Run: headless pygame with SDL's dummy video driver; simulated clock (each Clock.tick advances the game by its frame time, no real sleeping); random seed 0; keys injected as events and as key.get_pressed() state; no mouse input.
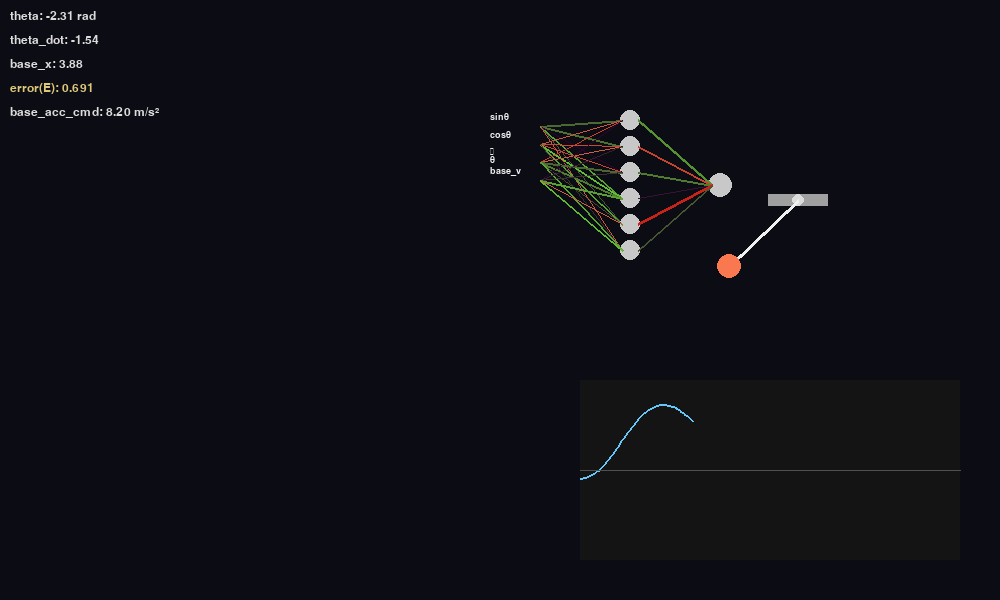
Frame 1 of 4 · flips 1–60 · no input
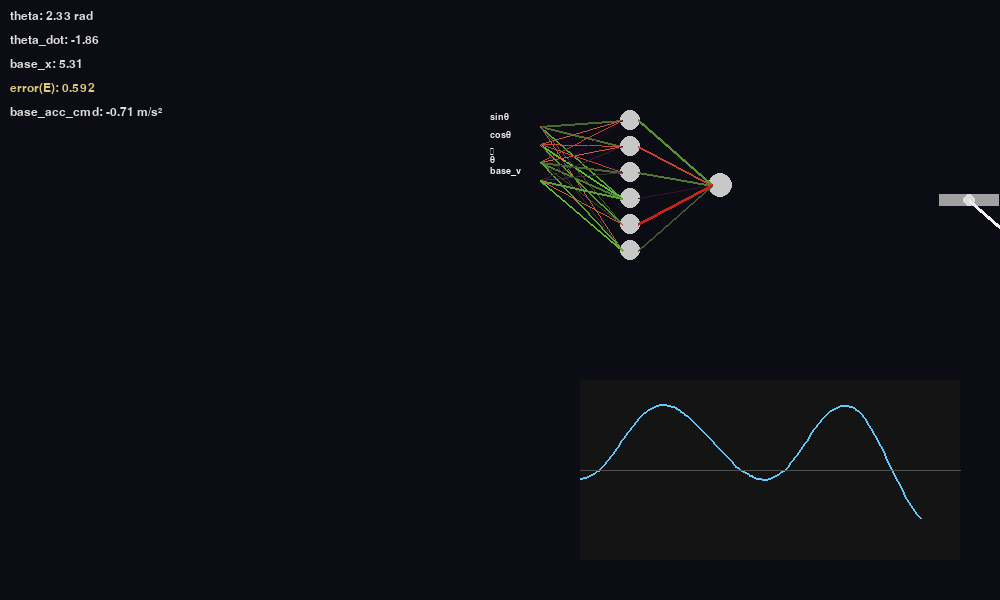
Frame 2 of 4 · flips 61–180 · tapped SPACE, RETURN · held RIGHT (→), D
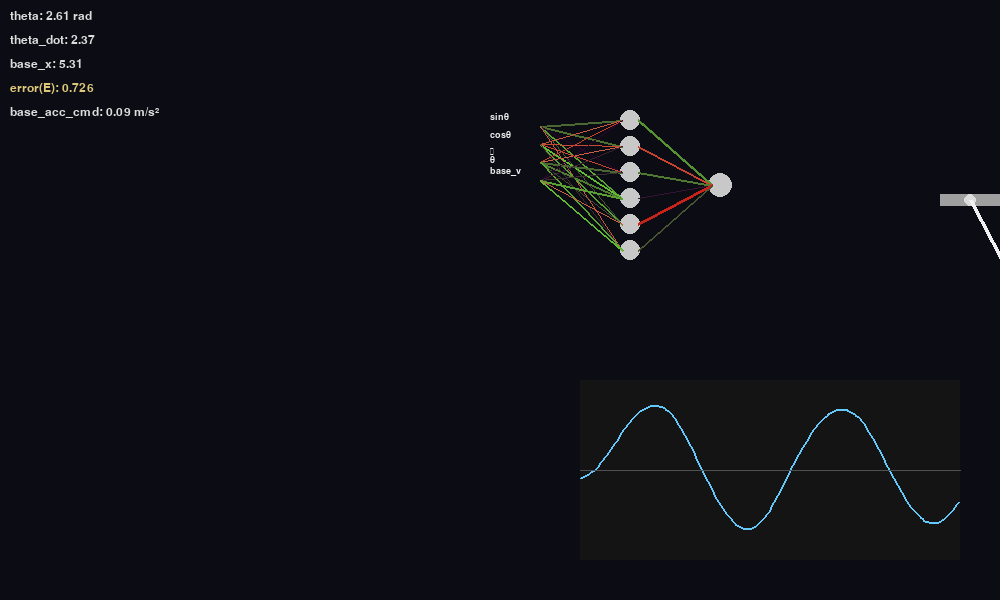
Frame 3 of 4 · flips 181–300 · held DOWN (↓), S
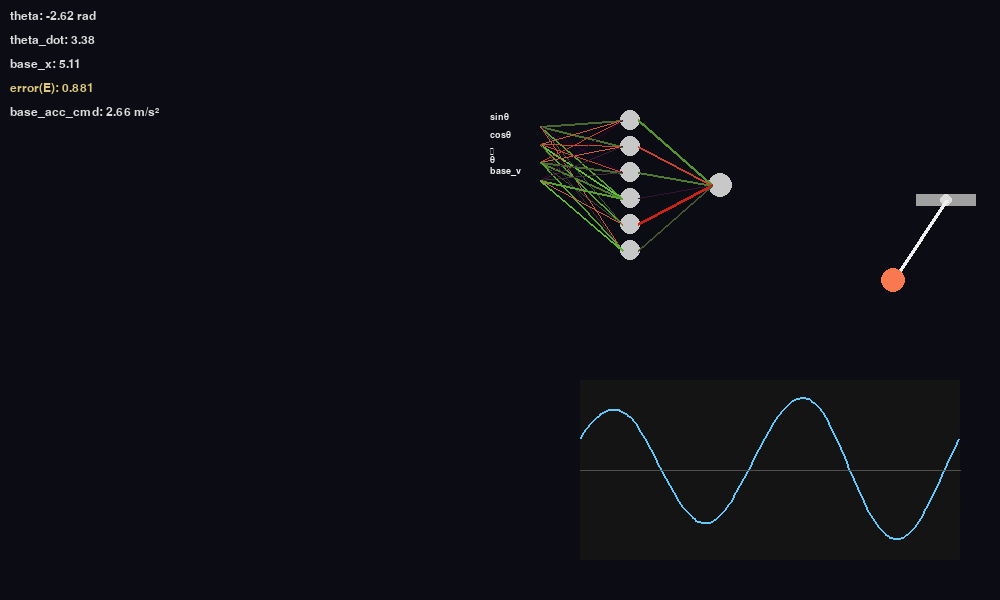
Frame 4 of 4 · flips 301–420 · held LEFT (←), A, UP (↑), W

The pygame program that drew these frames:

# pendulum_nn_homeostat.py
import pygame
import random
import math
from collections import deque
import time

# -------------------------
# Pendulum with moving base
# -------------------------
class MovingBasePendulum:
    def __init__(self, l=0.6, g=9.81, dt=0.02):
        self.l = l
        self.g = g
        self.dt = dt
        self.reset()

    def reset(self, theta=None, theta_dot=0.0, x_base=0.0, x_base_dot=0.0):
        # theta: 0 = vertical down. We'll present near upright by using pi ~ downward
        if theta is None:
            # start near upright but slightly perturbed
            self.theta = math.pi - 0.2 * random.uniform(-1, 1)
        else:
            self.theta = theta
        self.theta_dot = theta_dot
        self.x_base = x_base
        self.x_base_dot = x_base_dot
        self.x_base_ddot = 0.0

    def step(self, base_acc):
        """Advance one time step given base horizontal acceleration."""
        self.x_base_ddot = base_acc
        # integrate base motion
        self.x_base_dot += self.x_base_ddot * self.dt
        self.x_base += self.x_base_dot * self.dt

        # angular acceleration for pendulum with accelerating base:
        # Correct EOM (theta measured from vertical down):
        # theta_ddot = (g / l) * sin(theta) - (base_acc / l) * cos(theta)
        # Note: theta=0 down, theta=pi up. We'll treat upright goal as theta ~ pi
        theta_ddot = (self.g / self.l) * math.sin(self.theta) - (base_acc / self.l) * math.cos(self.theta)

        # integrate angular state
        self.theta_dot += theta_ddot * self.dt
        self.theta += self.theta_dot * self.dt

        # wrap theta to [-pi, pi] for stability in display/metrics
        self.theta = ((self.theta + math.pi) % (2 * math.pi)) - math.pi

        return self.get_state()

    def get_state(self):
        return (self.theta, self.theta_dot, self.x_base, self.x_base_dot)

    def tip_position(self):
        # return (x_tip, y_tip) relative coords: pivot at (x_base, 0)
        x_tip = self.x_base + self.l * math.sin(self.theta)
        y_tip = -self.l * math.cos(self.theta)
        return x_tip, y_tip

# -------------------------
# Simple class-based NN
# -------------------------
class Neuron:
    def __init__(self, n_inputs):
        self.weights = [random.uniform(-1.0, 1.0) for _ in range(n_inputs)]
        self.bias = random.uniform(-0.5, 0.5)
        self.output = 0.0

    def activate(self, inputs):
        s = self.bias
        for w, inp in zip(self.weights, inputs):
            s += w * inp
        # tanh activation
        self.output = math.tanh(s)
        return self.output

class Layer:
    def __init__(self, n_neurons, n_inputs):
        self.neurons = [Neuron(n_inputs) for _ in range(n_neurons)]

    def forward(self, inputs):
        return [n.activate(inputs) for n in self.neurons]

class SimpleNN:
    def __init__(self, n_inputs, n_hidden, n_outputs):
        self.hidden = Layer(n_hidden, n_inputs)
        self.output = Layer(n_outputs, n_hidden)

    def forward(self, inputs):
        h = self.hidden.forward(inputs)
        out = self.output.forward(h)
        return out, h  # return both for adaptation heuristics

    def get_all_weights(self):
        # return a list of tuples (layer_name, neuron_idx, weight_idx, reference)
        items = []
        for layer_name, layer in (("hidden", self.hidden), ("output", self.output)):
            for ni, neuron in enumerate(layer.neurons):
                for wi in range(len(neuron.weights)):
                    items.append((layer_name, ni, wi, neuron))
        return items

    def mutate_one(self, scale=0.3):
        """Pick a weight or bias randomly and mutate it. Return a small mutation descriptor to revert if needed."""
        layer_choice = random.choice(["hidden", "output"])
        layer = self.hidden if layer_choice == "hidden" else self.output
        ni = random.randrange(len(layer.neurons))
        neuron = layer.neurons[ni]
        mutate_type = random.choice(["weight", "bias"])
        if mutate_type == "weight":
            wi = random.randrange(len(neuron.weights))
            old = neuron.weights[wi]
            delta = random.uniform(-scale, scale)
            neuron.weights[wi] += delta
            return ("weight", layer_choice, ni, wi, old)
        else:
            old = neuron.bias
            delta = random.uniform(-scale, scale)
            neuron.bias += delta
            return ("bias", layer_choice, ni, None, old)

    def revert(self, desc):
        typ, layer_choice, ni, wi, old = desc
        layer = self.hidden if layer_choice == "hidden" else self.output
        neuron = layer.neurons[ni]
        if typ == "weight":
            neuron.weights[wi] = old
        else:
            neuron.bias = old

# -------------------------
# Homeostatic controller manager
# -------------------------
class Homeostat:
    def __init__(self, nn, eval_window=20, instability_threshold=0.25, monitor_frames=200):
        self.nn = nn
        self.eval_window = eval_window
        self.instability_threshold = instability_threshold
        self.monitor_frames = monitor_frames

        self.error_history = deque(maxlen=200)
        self.E_running = 1e6

        # candidate mutation bookkeeping
        self.candidate = None
        self.candidate_start_time = None
        self.pre_candidate_error = None
        self.monitor_count = 0
        self.post_accum_error = 0.0

    def measure_error(self, theta, theta_dot):
        # goal: upright -> theta ~ pi (we'll measure around pi)
        # normalize angular error to [-pi, pi]
        angle_err = ((theta - math.pi + math.pi) % (2 * math.pi)) - math.pi
        e = (angle_err)**2 + 0.05 * (theta_dot**2)
        self.error_history.append(e)
        self.E_running = sum(self.error_history)/len(self.error_history)

        # punish for being near edges of base position (if pend is available)
        try:
            if abs(pend.x_base) >= 3:
                e += 5.0  # large penalty for being at edges
        except NameError:
            pass

        # punish a lot for high angular velocity
        e += 0.5 * (theta_dot**2)
        return e

    def maybe_try_mutation(self):
        # If system unstable, and we're not already testing a candidate, create one
        if self.E_running > self.instability_threshold and self.candidate is None:
            desc = self.nn.mutate_one(scale=0.5)  # bigger exploratory jump
            self.candidate = desc
            self.candidate_start_time = time.time()
            self.pre_candidate_error = self.E_running
            self.monitor_count = 0
            self.post_accum_error = 0.0

    def evaluate_candidate(self, current_error):
        if self.candidate is None:
            return
        self.monitor_count += 1
        self.post_accum_error += current_error
        if self.monitor_count >= self.monitor_frames:
            post_avg = self.post_accum_error / self.monitor_count
            # keep if post_avg < pre_candidate_error (improvement)
            if post_avg < self.pre_candidate_error:
                # keep mutation, maybe shrink future mutation scale (not implemented)
                pass  # mutation already applied
            else:
                # revert
                self.nn.revert(self.candidate)
            # clear candidate
            self.candidate = None
            self.pre_candidate_error = None
            self.monitor_count = 0
            self.post_accum_error = 0.0

# -------------------------
# GUI & main loop (pygame)
# -------------------------
def map_color_for_weight(w):
    # green for positive, red for negative, intensity by magnitude
    mag = min(abs(w), 1.5)
    
    if w >= 0:
        col =  (int(50 * mag + 50), int(200 * mag), 50)
    else:
        col =  (200, int(100 * (1 - mag/1.5)), int(70 * (1 - mag/1.5)))

    col = tuple(min(255, max(0, c)) for c in col)
    return col

def draw_nn(surface, nn, origin, layer_spacing=200, neuron_spacing=40):
    x0, y0 = origin
    # hidden layer
    hidden_pos = []
    for i, neuron in enumerate(nn.hidden.neurons):
        x = x0 + 50
        y = y0 + i * neuron_spacing
        hidden_pos.append((x, y))
        pygame.draw.circle(surface, (200,200,200), (x,y), 10)
    # output layer
    output_pos = []
    for i, neuron in enumerate(nn.output.neurons):
        x = x0 + layer_spacing
        y = y0 + i * neuron_spacing + (len(hidden_pos)-len(nn.output.neurons))*neuron_spacing/2
        output_pos.append((x,y))
        pygame.draw.circle(surface, (200,200,200), (x,y), 12)

    # draw weights (hidden -> output)
    for i_h, h_neu in enumerate(nn.hidden.neurons):
        hx, hy = hidden_pos[i_h]
        for i_o, o_neu in enumerate(nn.output.neurons):
            ox, oy = output_pos[i_o]
            w = o_neu.weights[i_h]
            col = map_color_for_weight(w)
            width = max(1, int(1 + abs(w) * 3))
            pygame.draw.line(surface, col, (hx+8,hy), (ox-8,oy), width)

    # draw input->hidden weights as smaller lines with a background label
    # we won't draw individual input nodes, just small glyphs
    # label inputs
    input_labels = ["sinθ","cosθ","θ̇","base_v"]
    for i_in, label in enumerate(input_labels):
        ix = x0 - 80
        iy = y0 + i_in * 18
        color = (220,220,220)
        surface.blit(FONT_SMALL.render(label, True, (240,240,240)), (ix-10, iy-8))
        # draw small lines to each hidden neuron scaled by each neuron's weight
        for i_h, h_neu in enumerate(nn.hidden.neurons):
            w = h_neu.weights[i_in]
            col = map_color_for_weight(w)
            hx, hy = hidden_pos[i_h]
            pygame.draw.line(surface, col, (ix+40, iy+6), (hx-8, hy), max(1, int(1 + abs(w)*2)))

def draw_angle_graph(surface, angle_history, rect):
    pygame.draw.rect(surface, (20,20,20), rect)
    if len(angle_history) < 2:
        return
    w = rect[2]; h = rect[3]; x0 = rect[0]; y0 = rect[1]
    maxlen = 200
    vals = list(angle_history)[-maxlen:]
    # map angles to [-1,1] by scaling
    # show upright=0 -> center of graph
    maxval = 1.5  # radians for scale
    pts = []
    for i, v in enumerate(vals):
        xx = x0 + int(i * (w / maxlen))
        yy = y0 + h//2 - int((v / maxval) * (h//2))
        pts.append((xx, yy))
    if len(pts) > 1:
        pygame.draw.lines(surface, (100,200,250), False, pts, 2)
    # draw center line
    pygame.draw.line(surface, (80,80,80), (x0, y0+h//2), (x0+w, y0+h//2), 1)

# -------------------------
# Main runnable demo
# -------------------------
if __name__ == "__main__":
    pygame.init()
    WIDTH, HEIGHT = 1000, 600
    screen = pygame.display.set_mode((WIDTH, HEIGHT))
    pygame.display.set_caption("Pendulum + Homeostatic NN (trial/error)")

    # fonts
    global FONT_SMALL
    FONT_SMALL = pygame.font.SysFont("Consolas", 14)
    font = pygame.font.SysFont("Consolas", 18)

    clock = pygame.time.Clock()

    # simulation objects
    pend = MovingBasePendulum(l=0.8, dt=0.02)
    nn = SimpleNN(n_inputs=4, n_hidden=6, n_outputs=1)
    homeo = Homeostat(nn, eval_window=20, instability_threshold=0.3, monitor_frames=30)

    angle_history = deque(maxlen=300)
    running = True

    # GUI positions
    pivot_screen_x = WIDTH//3
    pivot_screen_y = HEIGHT//3

    perturb_impulse = 2.0  # instantaneous base velocity change

    while running:
        # ----- event handling -----
        for ev in pygame.event.get():
            if ev.type == pygame.QUIT:
                running = False
            elif ev.type == pygame.KEYDOWN:
                if ev.key == pygame.K_q:
                    running = False
                elif ev.key == pygame.K_SPACE:
                    # apply a perturbation: add a sudden velocity to the base
                    pend.x_base_dot += perturb_impulse * (0.8 + random.random()*0.4)
                elif ev.key == pygame.K_r:
                    pend.reset()
                    angle_history.clear()
                elif ev.key == pygame.K_p:
                    # optional: print current weights
                    print("Hidden weights:")
                    for i, n in enumerate(nn.hidden.neurons):
                        print(i, ["{:+.2f}".format(w) for w in n.weights], "bias", "{:+.2f}".format(n.bias))

        # ----- controller: compute inputs and get NN output -----
        theta, theta_dot, x_base, x_base_dot = pend.get_state()
        # normalize inputs: sin, cos, angular velocity, base velocity (clamped)
        sin_t = math.sin(theta)
        cos_t = math.cos(theta)
        inp = [sin_t, cos_t, max(-5.0, min(5.0, theta_dot)), max(-5.0, min(5.0, x_base_dot))]
        out, hidden_act = nn.forward(inp)
        # output is tanh-like since neuron uses tanh => value in (-1,1)
        base_acc_cmd = out[0] * 9.0  # scale to a reasonable accel (m/s^2)

        # step physics
        pend.step(base_acc_cmd)

        # Constrain the base so it stays on screen.
        # The rendering maps world x to screen via: px = pivot_screen_x + int(pend.x_base * 120)
        # Compute allowable world x range so px stays within screen bounds (account for base width).
        scale = 120
        base_w = 60
        min_px = base_w // 2
        max_px = WIDTH - base_w // 2
        min_x_base = (min_px - pivot_screen_x) / scale
        max_x_base = (max_px - pivot_screen_x) / scale
        if pend.x_base < min_x_base:
            pend.x_base = min_x_base
            # if velocity points further outwards (negative), zero it; allow positive velocity to move back in
            if pend.x_base_dot < 0.0:
                pend.x_base_dot = 0.0
        elif pend.x_base > max_x_base:
            pend.x_base = max_x_base
            # if velocity points further outwards (positive), zero it; allow negative velocity to move back in
            if pend.x_base_dot > 0.0:
                pend.x_base_dot = 0.0

        # compute error and feed homeostat
        err = homeo.measure_error(theta, theta_dot)
        homeo.maybe_try_mutation()
        homeo.evaluate_candidate(err)

        # logging for graph: store angle error relative to upright (pi) so graph centers on upright
        angle_err = ((theta - math.pi + math.pi) % (2 * math.pi)) - math.pi
        angle_history.append(angle_err)

        # ----- rendering -----
        screen.fill((12, 12, 20))

        # draw pendulum base (converted to screen coords)
        px = pivot_screen_x + int(pend.x_base * 120)  # scale base x to screen
        py = pivot_screen_y
        base_w, base_h = 60, 12
        pygame.draw.rect(screen, (160,160,160), (px-base_w//2, py-base_h//2, base_w, base_h))
        # draw pivot circle
        pygame.draw.circle(screen, (220,220,220), (px, py), 6)

        # draw pendulum rod and tip
        x_tip_rel, y_tip_rel = pend.tip_position()
        tip_x = pivot_screen_x + int(x_tip_rel * 120)
        tip_y = pivot_screen_y + int(y_tip_rel * 120)
        pygame.draw.line(screen, (240,240,240), (px,py), (tip_x, tip_y), 4)
        pygame.draw.circle(screen, (250,120,80), (tip_x, tip_y), 12)

        # text info
        screen.blit(font.render(f"theta: {theta:.2f} rad", True, (220,220,220)), (10,10))
        screen.blit(font.render(f"theta_dot: {theta_dot:.2f}", True, (220,220,220)), (10,34))
        screen.blit(font.render(f"base_x: {pend.x_base:.2f}", True, (220,220,220)), (10,58))
        screen.blit(font.render(f"error(E): {homeo.E_running:.3f}", True, (220,200,120)), (10,82))
        screen.blit(font.render(f"base_acc_cmd: {base_acc_cmd:.2f} m/s²", True, (220,220,220)), (10,106))

        # draw NN (top-right)
        draw_nn(screen, nn, origin=(WIDTH-420, 120), layer_spacing=140, neuron_spacing=26)

        # draw angle graph (bottom-right)
        draw_angle_graph(screen, angle_history, rect=(WIDTH-420, HEIGHT-220, 380, 180))

        # indicate if candidate mutation active
        if homeo.candidate is not None:
            screen.blit(font.render("Adapting... trying mutation", True, (240,120,120)), (WIDTH-420, 80))

        pygame.display.flip()
        clock.tick(50)  # ~50 FPS

    pygame.quit()
